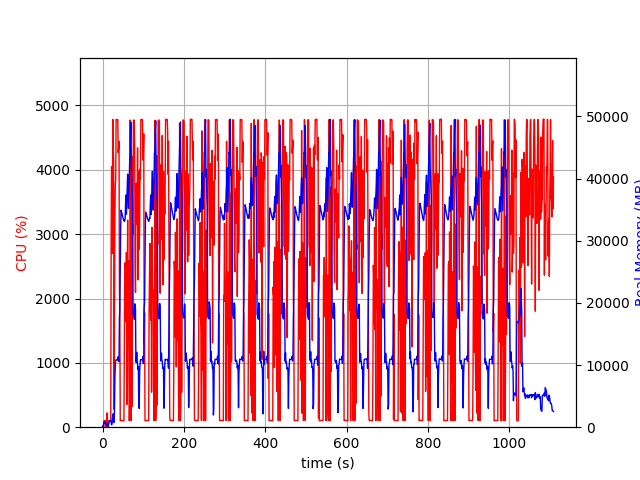

The data file committed next to this chart (first rows):
elapsed_time, nproc, cpu, mem_real, mem_virtual
3.814697265625e-05, 1, 0.0, 5.973, 2991
1.006, 2, 28.8, 47.46, 158.7
2.014, 2, 3.0, 57.42, 168.4
3.021, 4, 10.9, 723.3, 2376
4.028, 6, 101.3, 910.1, 3400
5.035, 3, 99.2, 609.2, 1997
6.042, 3, 99.3, 714.1, 2093
7.05, 3, 100.3, 799, 2205
8.057, 5, 2.0, 654.2, 2500
9.063, 3, 100.2, 348.6, 1653
10.07, 3, 2.0, 291.9, 1583
11.08, 4, 222.0, 603.8, 2229
12.09, 5, 6.0, 483.8, 2312
13.1, 2, 3.0, 69.42, 1100
14.11, 1, 68.4, 236.1, 1253
15.11, 1, 100.1, 518.1, 1893
16.12, 1, 100.0, 788.1, 3179
17.13, 1, 100.1, 1054, 2667
18.14, 1, 100.1, 1054, 2667
19.15, 1, 100.0, 1054, 2667
20.16, 1, 100.1, 1054, 2667
21.17, 1, 2890, 690.8, 6649
22.19, 1, 4049, 382.1, 6671
23.2, 1, 3860, 541.9, 6701
24.22, 1, 2700, 1641, 7257
25.24, 1, 4784, 1641, 7257
26.26, 1, 4296, 2153, 7257
27.28, 1, 4134, 733.4, 7265
28.29, 1, 278.0, 793.1, 8289
29.3, 1, 1813, 2607, 9341
30.34, 1, 3251, 7991, 15783
31.35, 1, 3778, 9925, 22963
32.37, 1, 3843, 10823, 22963
33.38, 1, 4782, 10823, 22963
34.4, 1, 4782, 10823, 22963
35.42, 1, 4779, 10823, 22963
36.44, 1, 4781, 10823, 22963
37.46, 1, 4782, 10823, 22963
38.47, 1, 4267, 11335, 22963
39.49, 1, 4351, 10569, 22963
40.51, 1, 4442, 10578, 25448
41.53, 1, 2145, 17614, 38436
42.53, 1, 1774, 18965, 58916
43.54, 1, 100.2, 25525, 58916
44.55, 1, 104.2, 32085, 58916
45.56, 1, 102.2, 34897, 58916
46.56, 1, 105.2, 34655, 58916
47.57, 1, 103.2, 34411, 58916
48.58, 1, 103.2, 34087, 58916
49.59, 1, 101.3, 33827, 58916
50.59, 1, 102.3, 33617, 58916
51.6, 1, 101.2, 33404, 58916
52.61, 1, 100.1, 33203, 58916
53.62, 1, 1271, 33100, 58916
54.63, 1, 2554, 33179, 58916
55.64, 1, 2515, 33665, 58916
56.66, 1, 2109, 35929, 58916
57.68, 1, 1635, 37335, 58916
58.69, 1, 2714, 34269, 58916
59.7, 1, 353.5, 36590, 83492
... 1,035 more rows
